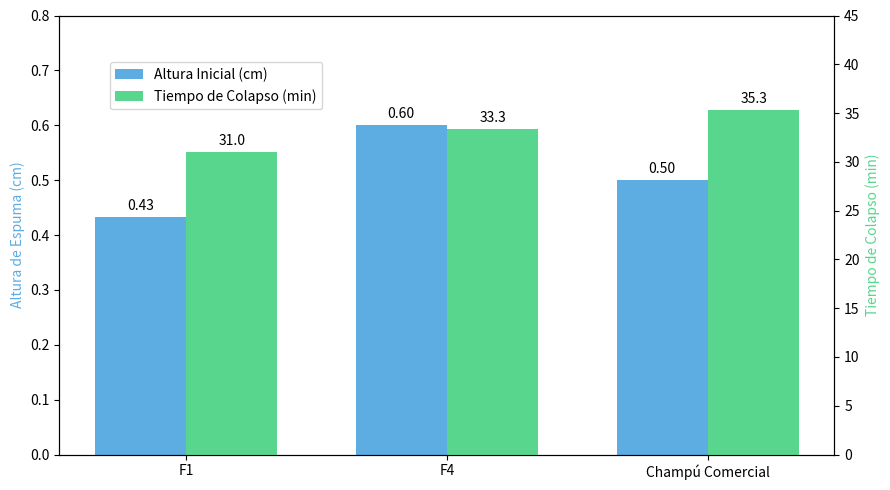

Recreate this plot in Python.
import matplotlib.pyplot as plt
import numpy as np

# 1. Datos
labels = ['F1', 'F4', 'Champú Comercial']
alturas = [0.433, 0.600, 0.500]
tiempos = [31.00, 33.33, 35.33]

x = np.arange(len(labels))
w = 0.35 # Ancho de barras

fig, ax1 = plt.subplots(figsize=(9, 5))
ax2 = ax1.twinx() # Segundo eje Y

# 2. Creación de barras
b1 = ax1.bar(x - w/2, alturas, w, label='Altura Inicial (cm)', color='#5dade2')
b2 = ax2.bar(x + w/2, tiempos, w, label='Tiempo de Colapso (min)', color='#58d68d')

# 3. Etiquetas sobre las barras (Mucho más limpio)
ax1.bar_label(b1, fmt='%.2f', padding=3)
ax2.bar_label(b2, fmt='%.1f', padding=3)

# 4. Configuración visual
ax1.set_xticks(x, labels)
ax1.set_ylabel('Altura de Espuma (cm)', color='#5dade2')
ax2.set_ylabel('Tiempo de Colapso (min)', color='#58d68d')
ax1.set_ylim(0, 0.8)
ax2.set_ylim(0, 45)

# 5. Título (no se le pone titulo) y leyenda
fig.legend(loc='upper left', bbox_to_anchor=(0.12, 0.88)) # Leyenda unificada

plt.tight_layout()
plt.show()
